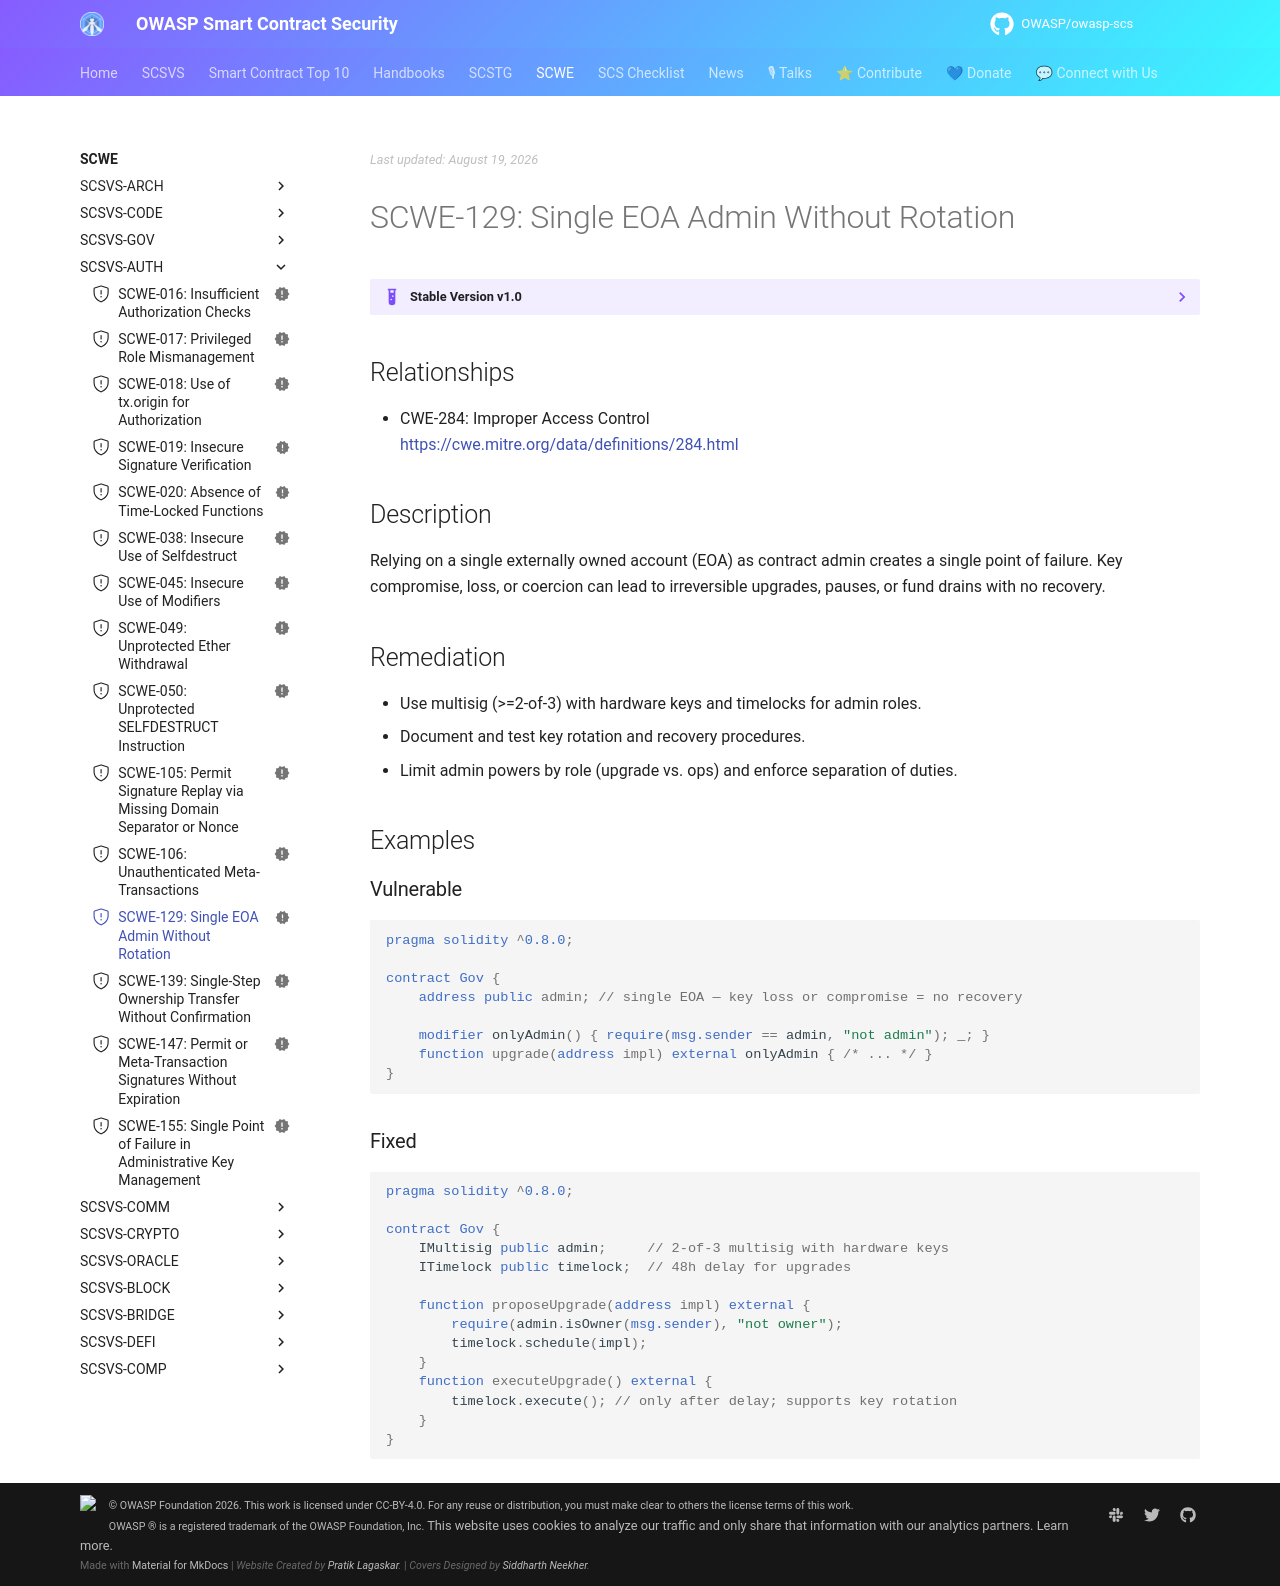

repository: OWASP/owasp-scs · page: SCWE/SCSVS-AUTH/SCWE-129/index.html · generator: mkdocs

---
title: Single EOA Admin Without Rotation
id: SCWE-129
alias: single-admin-eoa
platform: []
profiles: [L1]
mappings:
  scsvs-cg: [SCSVS-AUTH]
  scsvs-scg: [SCSVS-AUTH-1]
  cwe: [284]
status: new
---

## Relationships
- CWE-284: Improper Access Control  
  [https://cwe.mitre.org/data/definitions/284.html](https://cwe.mitre.org/data/definitions/284.html)

## Description
Relying on a single externally owned account (EOA) as contract admin creates a single point of failure. Key compromise, loss, or coercion can lead to irreversible upgrades, pauses, or fund drains with no recovery.

## Remediation
- Use multisig (>=2-of-3) with hardware keys and timelocks for admin roles.
- Document and test key rotation and recovery procedures.
- Limit admin powers by role (upgrade vs. ops) and enforce separation of duties.

## Examples

### Vulnerable
```solidity
pragma solidity ^0.8.0;

contract Gov {
    address public admin; // single EOA — key loss or compromise = no recovery

    modifier onlyAdmin() { require(msg.sender == admin, "not admin"); _; }
    function upgrade(address impl) external onlyAdmin { /* ... */ }
}
```

### Fixed
```solidity
pragma solidity ^0.8.0;

contract Gov {
    IMultisig public admin;     // 2-of-3 multisig with hardware keys
    ITimelock public timelock;  // 48h delay for upgrades

    function proposeUpgrade(address impl) external {
        require(admin.isOwner(msg.sender), "not owner");
        timelock.schedule(impl);
    }
    function executeUpgrade() external {
        timelock.execute(); // only after delay; supports key rotation
    }
}
```
